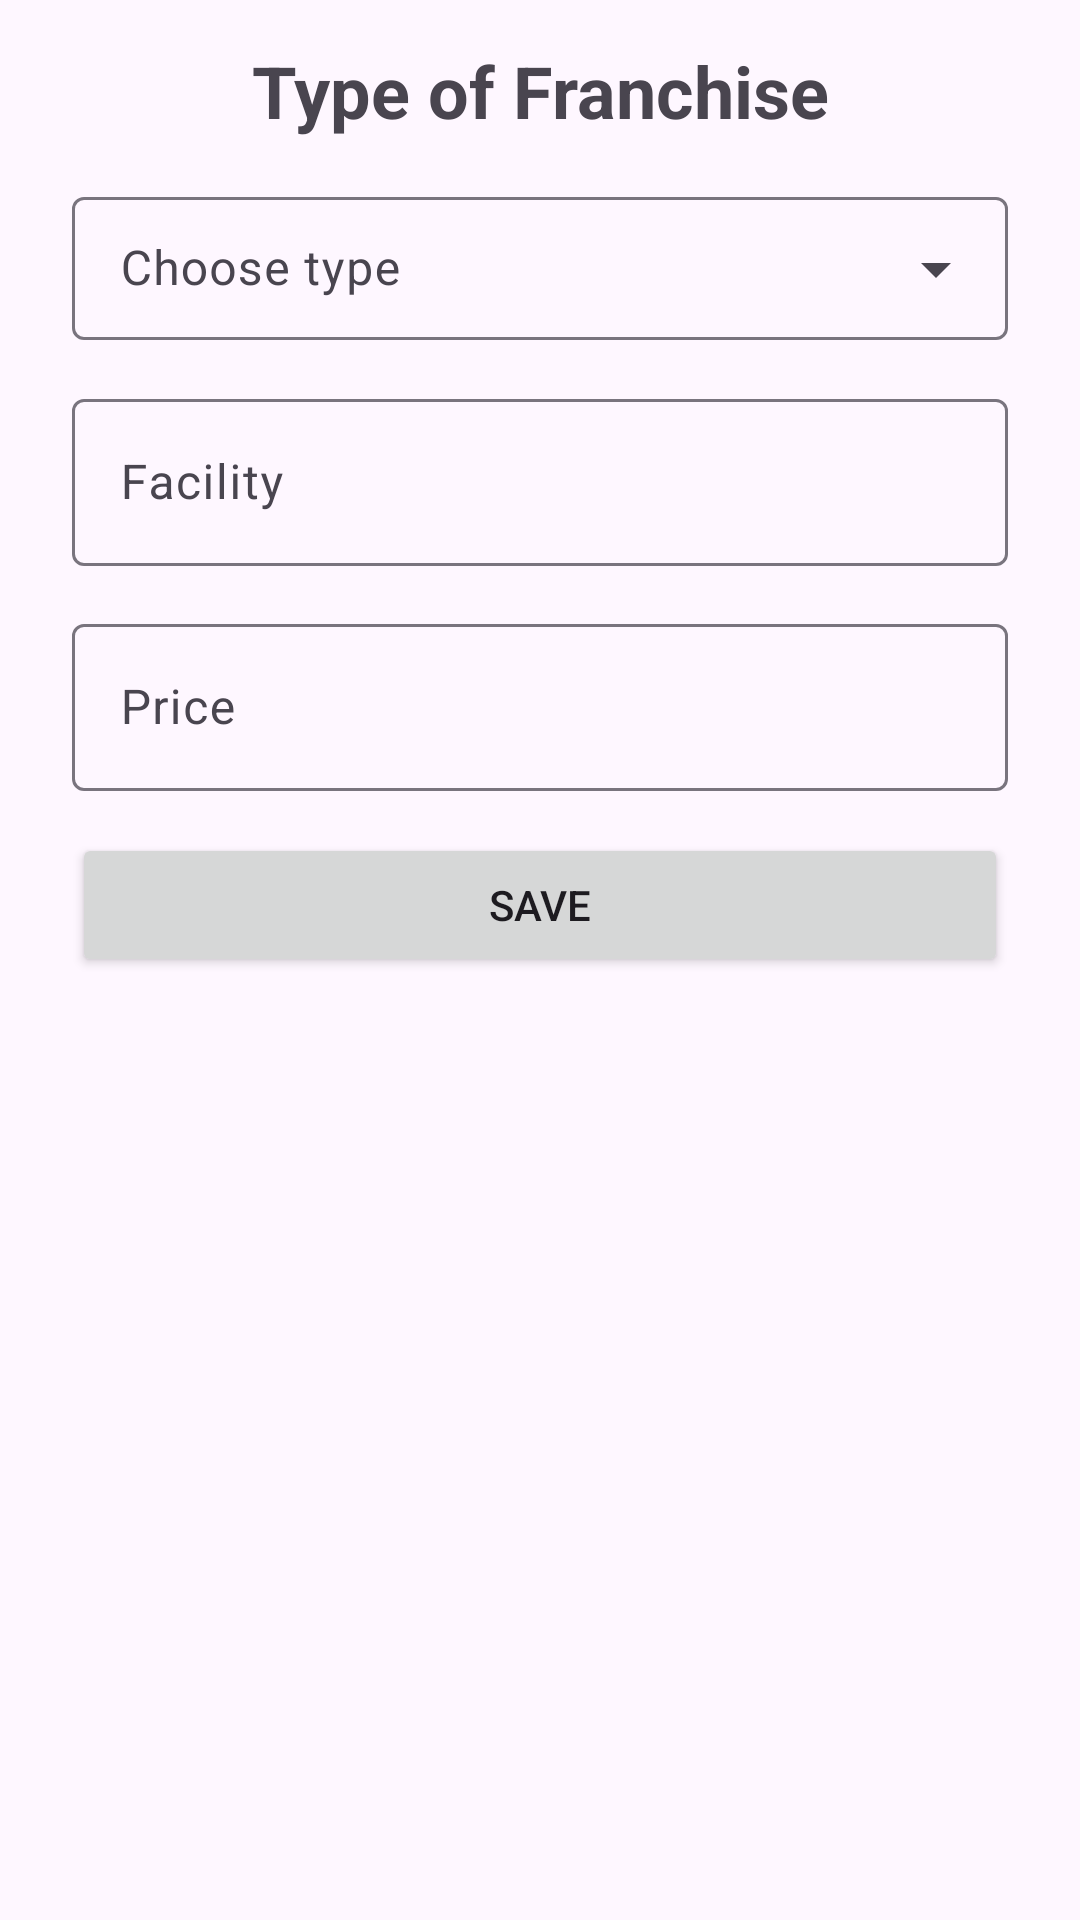

Write the Android layout XML for this screen, with the resource values it uses.
<!-- AndroidManifest.xml: application theme Theme.Franchiso -->
<!-- res/layout/activity_add_type.xml -->
<?xml version="1.0" encoding="utf-8"?>
<androidx.constraintlayout.widget.ConstraintLayout xmlns:android="http://schemas.android.com/apk/res/android"
    xmlns:app="http://schemas.android.com/apk/res-auto"
    xmlns:tools="http://schemas.android.com/tools"
    android:layout_width="match_parent"
    android:layout_height="match_parent"
    tools:context=".ui.addfranchise.addtype.AddTypeActivity">

    <TextView
        android:id="@+id/tv_top"
        android:layout_width="0dp"
        android:layout_height="wrap_content"
        android:textStyle="bold"
        android:textSize="24sp"
        android:layout_marginTop="14dp"
        android:textAlignment="center"
        android:text="@string/type_of_franchise"
        app:layout_constraintStart_toStartOf="parent"
        app:layout_constraintTop_toTopOf="parent"
        app:layout_constraintEnd_toEndOf="parent"
        android:layout_marginHorizontal="24dp"/>

    <com.google.android.material.textfield.TextInputLayout
        android:id="@+id/choose_type"
        style="@style/Widget.Material3.TextInputLayout.OutlinedBox.Dense.ExposedDropdownMenu"
        android:layout_width="0dp"
        android:layout_height="wrap_content"
        android:layout_marginHorizontal="24dp"
        android:layout_marginTop="14dp"
        android:hint="Choose type"
        app:layout_constraintEnd_toEndOf="parent"
        app:layout_constraintStart_toStartOf="parent"
        app:layout_constraintTop_toBottomOf="@+id/tv_top">

        <AutoCompleteTextView
            android:id="@+id/autoCompleteTextView"
            android:layout_width="match_parent"
            android:layout_height="wrap_content"
            android:inputType="none"
            tools:ignore="LabelFor" />

    </com.google.android.material.textfield.TextInputLayout>

    <com.google.android.material.textfield.TextInputLayout
        android:id="@+id/tl_facility"
        android:layout_width="0dp"
        android:layout_height="wrap_content"
        android:layout_marginHorizontal="24dp"
        android:hint="@string/facility"
        app:endIconMode="clear_text"
        android:layout_marginTop="14dp"
        app:layout_constraintEnd_toEndOf="parent"
        app:layout_constraintStart_toStartOf="parent"
        app:layout_constraintTop_toBottomOf="@+id/choose_type">

        <com.google.android.material.textfield.TextInputEditText
            android:layout_width="match_parent"
            android:layout_height="wrap_content" />

    </com.google.android.material.textfield.TextInputLayout>

    <com.google.android.material.textfield.TextInputLayout
        android:id="@+id/tl_price"
        android:layout_width="0dp"
        android:layout_height="wrap_content"
        android:layout_marginHorizontal="24dp"
        android:hint="@string/price"
        app:endIconMode="clear_text"
        android:layout_marginTop="14dp"
        app:layout_constraintEnd_toEndOf="parent"
        app:layout_constraintStart_toStartOf="parent"
        app:layout_constraintTop_toBottomOf="@+id/tl_facility">

        <com.google.android.material.textfield.TextInputEditText
            android:layout_width="match_parent"
            android:layout_height="wrap_content"
            android:inputType="numberDecimal" />

    </com.google.android.material.textfield.TextInputLayout>

    <Button
        android:id="@+id/btn_save_type"
        android:layout_width="0dp"
        android:layout_height="wrap_content"
        android:layout_marginHorizontal="24dp"
        android:text="@string/save"
        android:layout_marginTop="14dp"
        app:layout_constraintEnd_toEndOf="parent"
        app:layout_constraintStart_toStartOf="parent"
        app:layout_constraintTop_toBottomOf="@+id/tl_price" />

</androidx.constraintlayout.widget.ConstraintLayout>
<!-- resources referenced by this layout -->
<resources>
  <string name="facility">Facility</string>
  <string name="price">Price</string>
  <string name="save">Save</string>
  <string name="type_of_franchise">Type of Franchise</string>
  <style name="Theme.Franchiso" parent="Base.Theme.Franchiso" />
  <style name="Base.Theme.Franchiso" parent="Theme.Material3.DayNight.NoActionBar">
          
          
  
      </style>
</resources>
